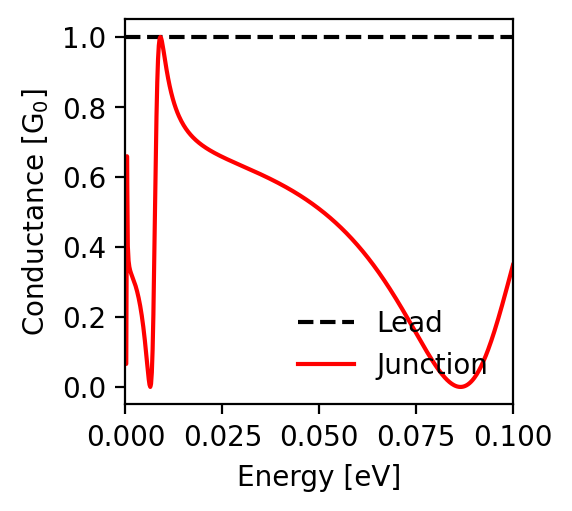

The data file committed next to this chart (first rows):
energy; conductance_lead; conductance_junction
-0.1; 1.0; 0.348
-0.0998; 1.0; 0.34
-0.0996; 1.0; 0.332
-0.0994; 1.0; 0.323
-0.0992; 1.0; 0.315
-0.099; 1.0; 0.307
-0.0988; 1.0; 0.299
-0.0986; 1.0; 0.29
-0.0984; 1.0; 0.282
-0.0982; 1.0; 0.274
-0.098; 1.0; 0.266
-0.0978; 1.0; 0.258
-0.0976; 1.0; 0.25
-0.0974; 1.0; 0.242
-0.0972; 1.0; 0.234
-0.097; 1.0; 0.226
-0.0968; 1.0; 0.218
-0.0966; 1.0; 0.21
-0.0964; 1.0; 0.203
-0.0962; 1.0; 0.195
-0.096; 1.0; 0.188
-0.0958; 1.0; 0.18
-0.0956; 1.0; 0.173
-0.0954; 1.0; 0.166
-0.0952; 1.0; 0.159
-0.095; 1.0; 0.152
-0.0948; 1.0; 0.145
-0.0946; 1.0; 0.139
-0.0944; 1.0; 0.132
-0.0942; 1.0; 0.125
-0.094; 1.0; 0.119
-0.0938; 1.0; 0.113
-0.0936; 1.0; 0.107
-0.0934; 1.0; 0.101
-0.0932; 1.0; 0.095
-0.093; 1.0; 0.09
-0.0928; 1.0; 0.084
-0.0926; 1.0; 0.079
-0.0924; 1.0; 0.074
-0.0922; 1.0; 0.069
-0.092; 1.0; 0.064
-0.0918; 1.0; 0.06
-0.0916; 1.0; 0.055
-0.0914; 1.0; 0.051
-0.0912; 1.0; 0.047
-0.091; 1.0; 0.043
-0.0908; 1.0; 0.039
-0.0906; 1.0; 0.035
-0.0904; 1.0; 0.032
-0.0902; 1.0; 0.029
-0.09; 1.0; 0.026
-0.0898; 1.0; 0.023
-0.0896; 1.0; 0.02
-0.0894; 1.0; 0.017
-0.0892; 1.0; 0.015
-0.089; 1.0; 0.013
-0.0888; 1.0; 0.011
-0.0886; 1.0; 0.009
-0.0884; 1.0; 0.007
-0.0882; 1.0; 0.006
... 941 more rows
